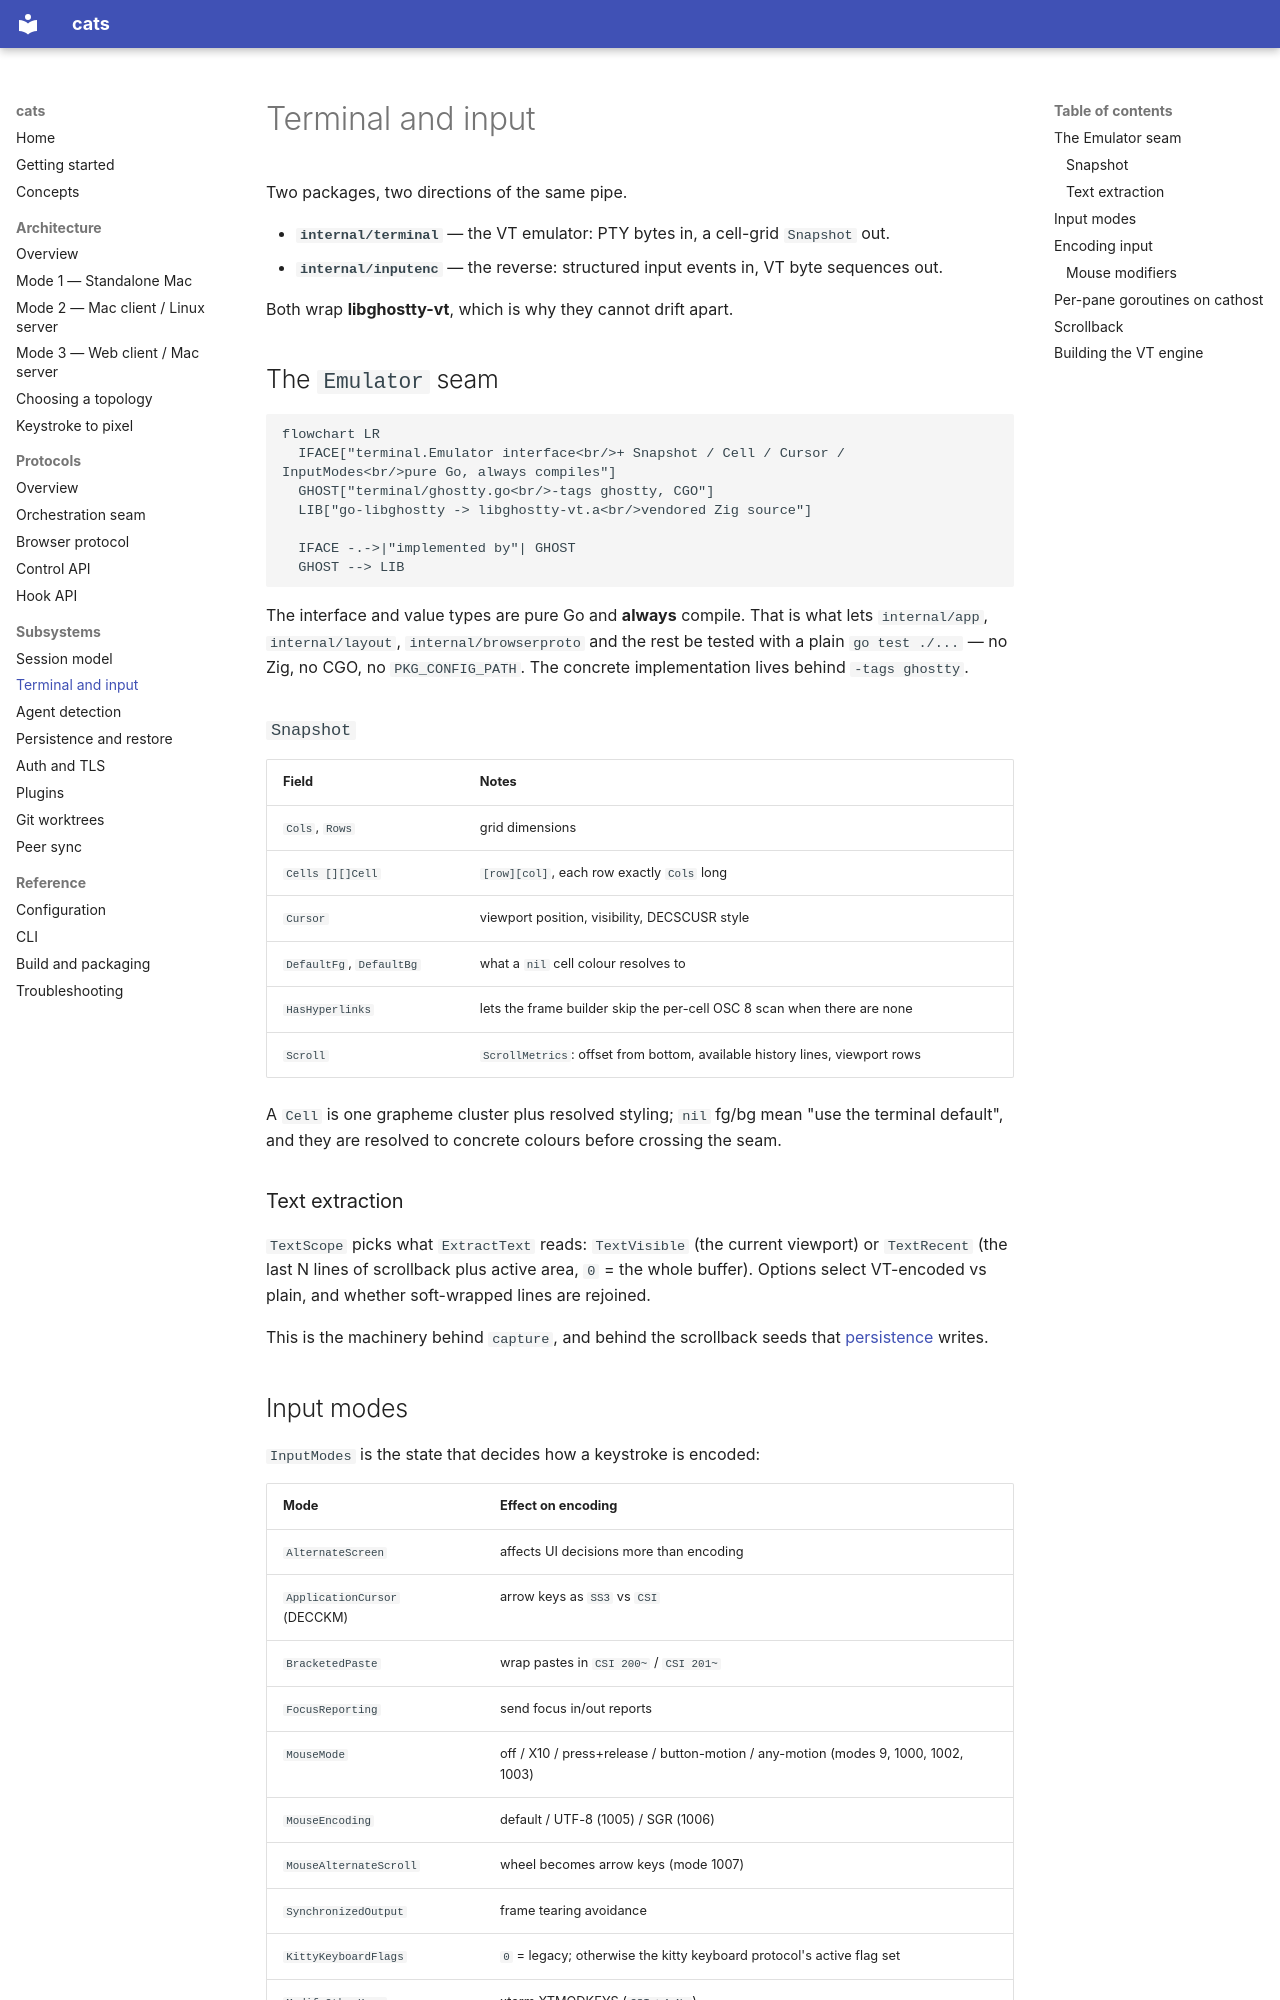

repository: rohanthewiz/cats · page: subsystems/terminal/index.html · generator: mkdocs

# Terminal and input

Two packages, two directions of the same pipe.

* **`internal/terminal`** — the VT emulator: PTY bytes in, a cell-grid
  `Snapshot` out.
* **`internal/inputenc`** — the reverse: structured input events in, VT byte
  sequences out.

Both wrap **libghostty-vt**, which is why they cannot drift apart.

## The `Emulator` seam

```mermaid
flowchart LR
  IFACE["terminal.Emulator interface<br/>+ Snapshot / Cell / Cursor / InputModes<br/>pure Go, always compiles"]
  GHOST["terminal/ghostty.go<br/>-tags ghostty, CGO"]
  LIB["go-libghostty -> libghostty-vt.a<br/>vendored Zig source"]

  IFACE -.->|"implemented by"| GHOST
  GHOST --> LIB
```

The interface and value types are pure Go and **always** compile. That is what
lets `internal/app`, `internal/layout`, `internal/browserproto` and the rest be
tested with a plain `go test ./...` — no Zig, no CGO, no `PKG_CONFIG_PATH`. The
concrete implementation lives behind `-tags ghostty`.

### `Snapshot`

| Field | Notes |
|-------|-------|
| `Cols`, `Rows` | grid dimensions |
| `Cells [][]Cell` | `[row][col]`, each row exactly `Cols` long |
| `Cursor` | viewport position, visibility, DECSCUSR style |
| `DefaultFg`, `DefaultBg` | what a `nil` cell colour resolves to |
| `HasHyperlinks` | lets the frame builder skip the per-cell OSC 8 scan when there are none |
| `Scroll` | `ScrollMetrics`: offset from bottom, available history lines, viewport rows |

A `Cell` is one grapheme cluster plus resolved styling; `nil` fg/bg mean "use the
terminal default", and they are resolved to concrete colours before crossing the
seam.

### Text extraction

`TextScope` picks what `ExtractText` reads: `TextVisible` (the current viewport)
or `TextRecent` (the last N lines of scrollback plus active area, `0` = the whole
buffer). Options select VT-encoded vs plain, and whether soft-wrapped lines are
rejoined.

This is the machinery behind `capture`, and behind the scrollback seeds that
[persistence](persistence.md) writes.

## Input modes

`InputModes` is the state that decides how a keystroke is encoded:

| Mode | Effect on encoding |
|------|--------------------|
| `AlternateScreen` | affects UI decisions more than encoding |
| `ApplicationCursor` (DECCKM) | arrow keys as `SS3` vs `CSI` |
| `BracketedPaste` | wrap pastes in `CSI 200~` / `CSI 201~` |
| `FocusReporting` | send focus in/out reports |
| `MouseMode` | off / X10 / press+release / button-motion / any-motion (modes 9, 1000, 1002, 1003) |
| `MouseEncoding` | default / UTF-8 (1005) / SGR (1006) |
| `MouseAlternateScroll` | wheel becomes arrow keys (mode 1007) |
| `SynchronizedOutput` | frame tearing avoidance |
| `KittyKeyboardFlags` | `0` = legacy; otherwise the kitty keyboard protocol's active flag set |
| `ModifyOtherKeys` | xterm XTMODKEYS (`CSI >4;Nm`) |

Two of these need care. `ModifyOtherKeys` is **not** surfaced by libghostty-vt, so
the emulator leaves it false and the orchestration host injects the value from its
own raw-stream scanner before reporting `pane_modes`. And `MouseAlternateScroll` is
a *policy* layered above the encoders — ghostty implements it in its Surface, not
its encoder — so `inputenc` implements it in pure Go.
